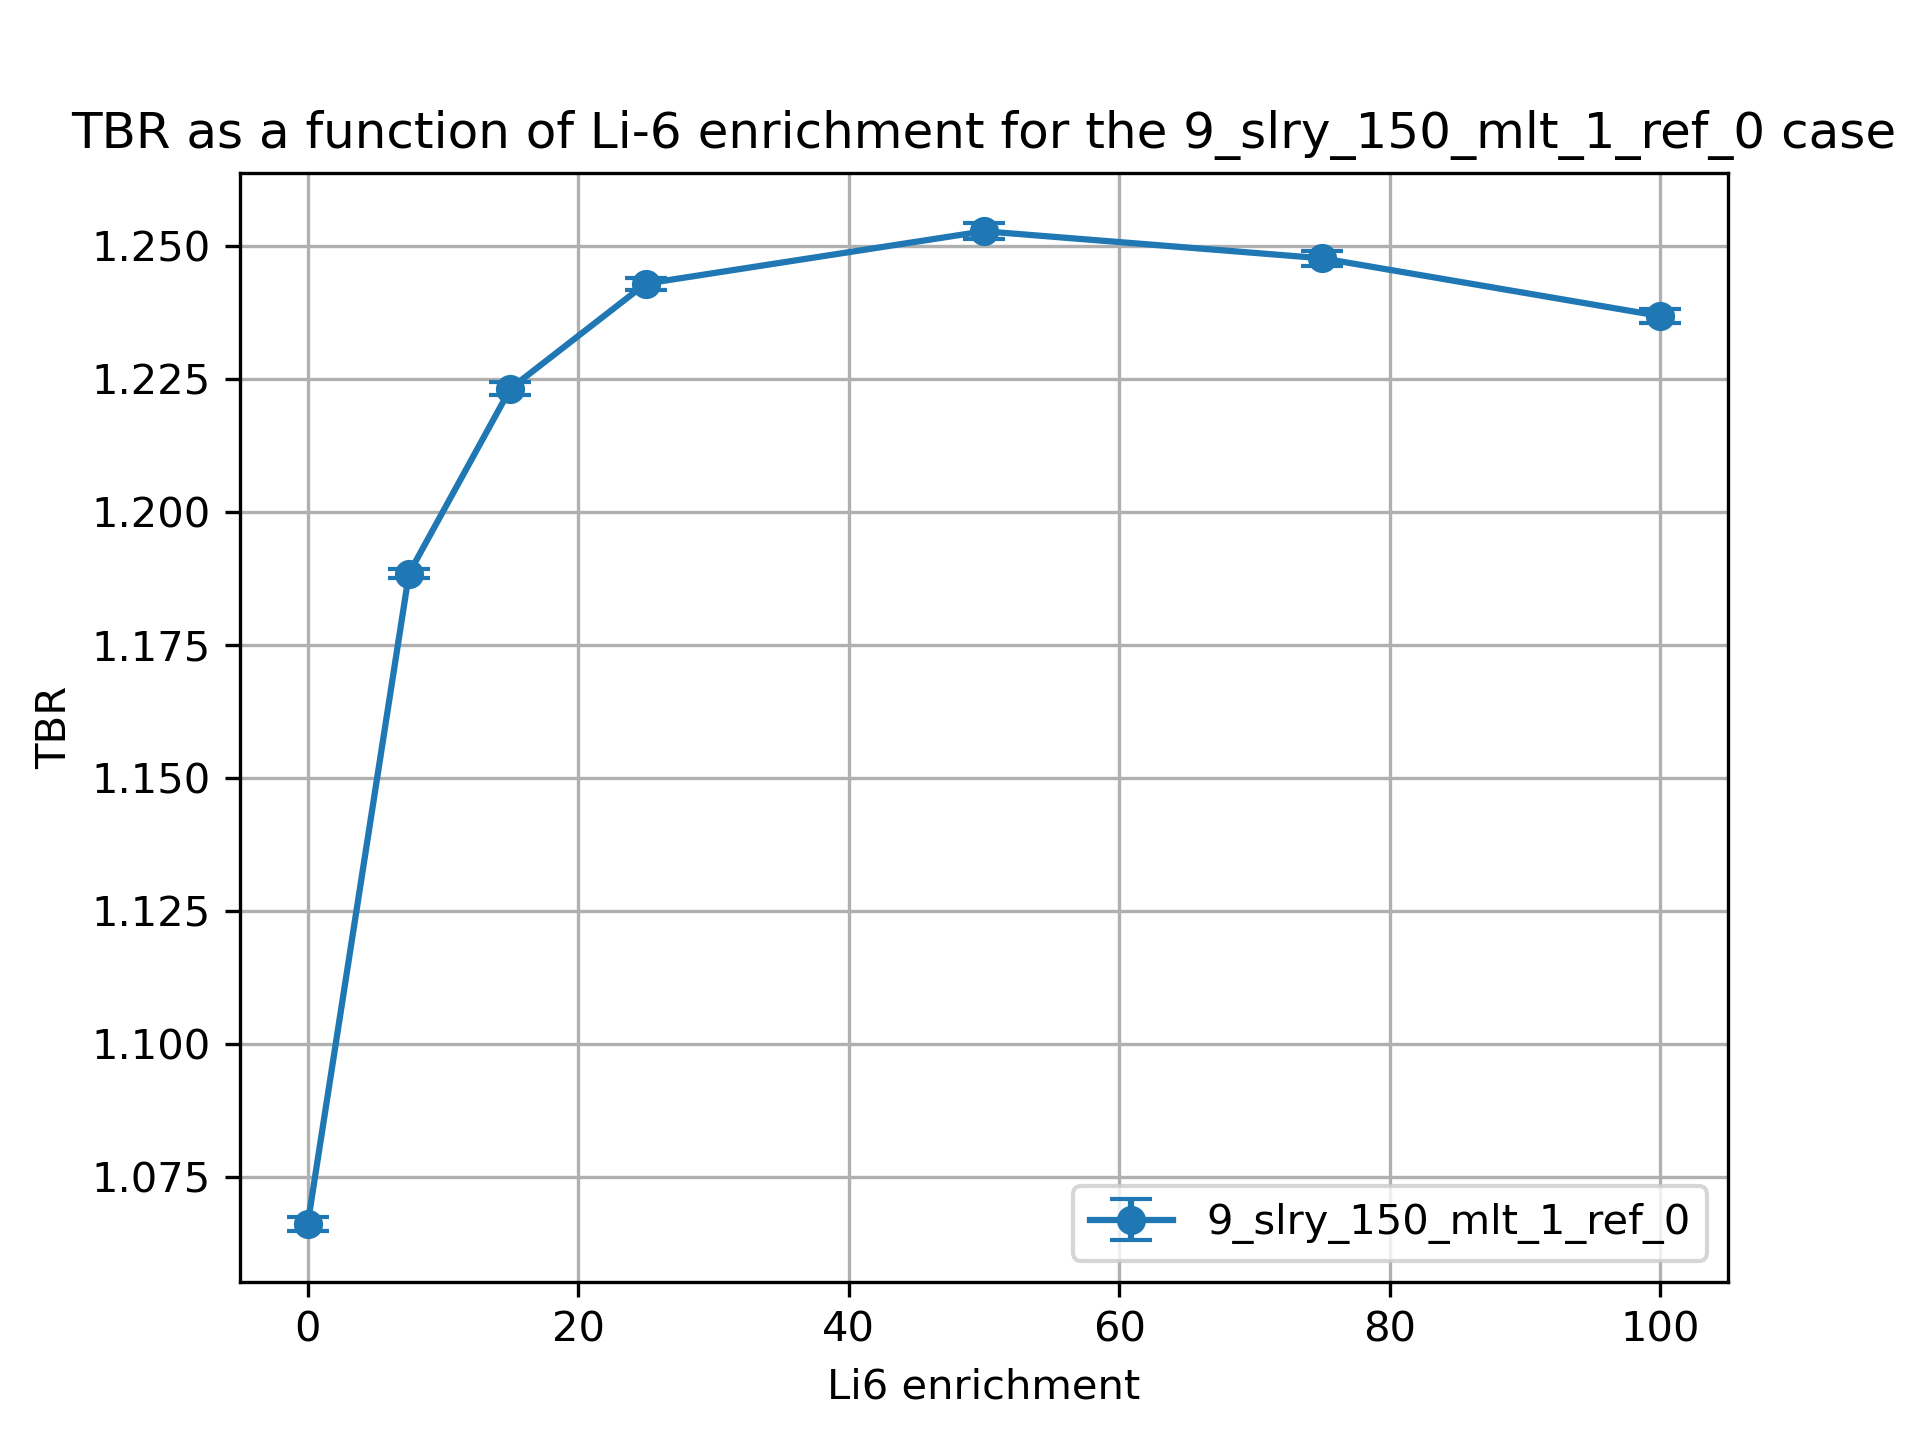

The file beside this chart, header and first rows:
cell, nuclide, score, mean, std. dev., enrichment
10, Li6, (n,Xt), 0.8943, 0.001291, 0.01
10, Li7, (n,Xt), 0.0915, 0.0001834, 0.01
6, Li6, (n,Xt), 0.05676, 0.0001402, 0.01
6, Li7, (n,Xt), 0.0235, 3.68044392612777e-05, 0.01
20, Li6, (n,Xt), 0.9662, 0.0007901, 7.5
20, Li7, (n,Xt), 0.08576, 0.0001818, 7.5
17, Li6, (n,Xt), 0.1144, 0.0003124, 7.5
17, Li7, (n,Xt), 0.02212, 3.417849767074893e-05, 7.5
30, Li6, (n,Xt), 0.9781, 0.001204, 15.0
30, Li7, (n,Xt), 0.08, 0.0001611, 15.0
27, Li6, (n,Xt), 0.1444, 0.0003335, 15.0
27, Li7, (n,Xt), 0.02074, 3.1357118766766405e-05, 15.0
37, Li7, (n,Xt), 0.0189, 2.778807560357934e-05, 25.0
37, Li6, (n,Xt), 0.1705, 0.0004075, 25.0
40, Li7, (n,Xt), 0.07234, 0.0001546, 25.0
40, Li6, (n,Xt), 0.9812, 0.001028, 25.0
50, Li6, (n,Xt), 0.9713, 0.001466, 50.0
50, Li7, (n,Xt), 0.05374, 0.0001031, 50.0
47, Li6, (n,Xt), 0.2135, 0.0003584, 50.0
47, Li7, (n,Xt), 0.01428, 2.189731746999568e-05, 50.0
60, Li6, (n,Xt), 0.9608, 0.001423, 75.0
60, Li7, (n,Xt), 0.03564, 7.629003268644272e-05, 75.0
57, Li6, (n,Xt), 0.2417, 0.0003052, 75.0
57, Li7, (n,Xt), 0.009622, 1.3817412954886473e-05, 75.0
70, Li6, (n,Xt), 0.951, 0.001152, 99.99
70, Li7, (n,Xt), 0.01804, 3.679884500642312e-05, 99.99
67, Li6, (n,Xt), 0.2629, 0.0005951, 99.99
67, Li7, (n,Xt), 0.004946, 7.057349674592142e-06, 99.99
